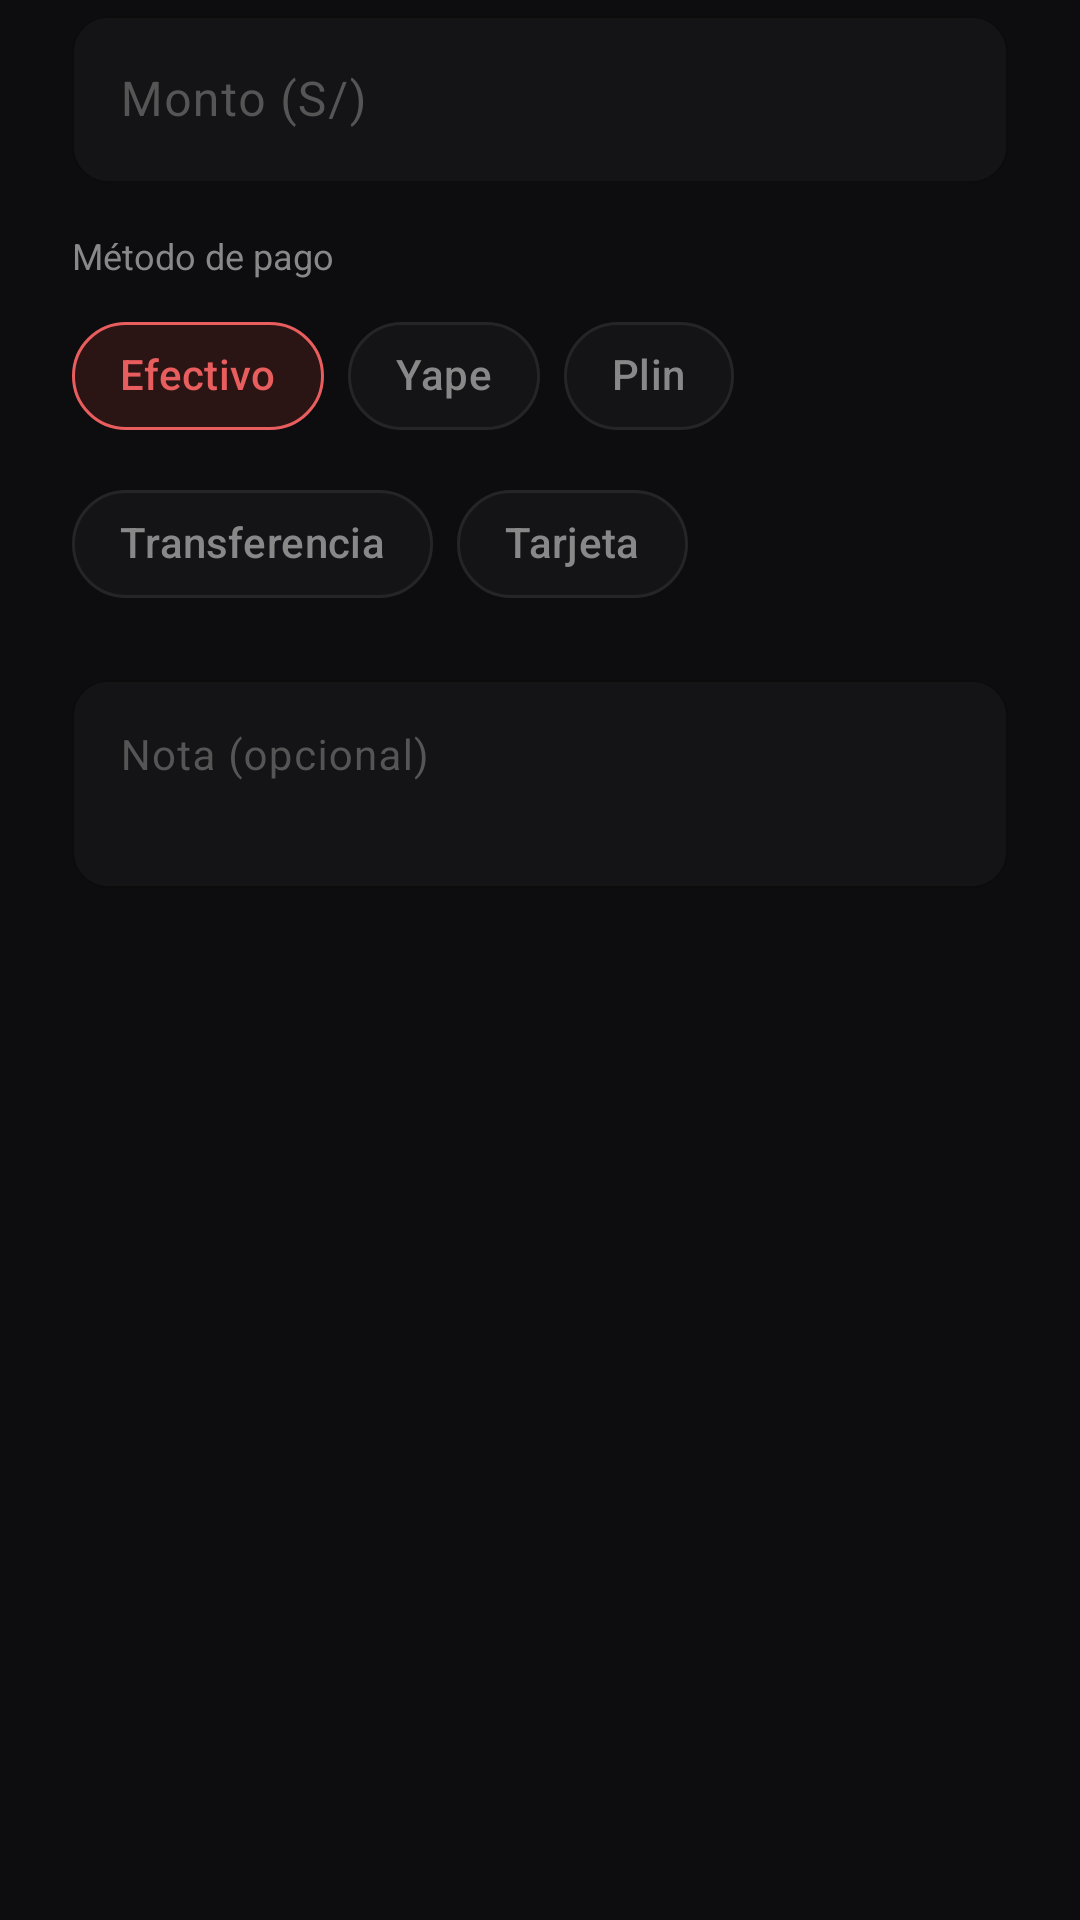

Android layout source for this screen:
<!-- AndroidManifest.xml: application theme Tema.TecrobSys -->
<!-- res/layout/dialogo_registrar_pago.xml -->
<?xml version="1.0" encoding="utf-8"?>
<LinearLayout
    xmlns:android="http://schemas.android.com/apk/res/android"
    xmlns:app="http://schemas.android.com/apk/res-auto"
    android:layout_width="match_parent"
    android:layout_height="wrap_content"
    android:orientation="vertical"
    android:paddingStart="24dp"
    android:paddingEnd="24dp"
    android:paddingBottom="8dp">

    
    <com.google.android.material.textfield.TextInputLayout
        android:id="@+id/layout_monto"
        android:layout_width="match_parent"
        android:layout_height="wrap_content"
        android:hint="@string/hint_monto_pago"
        style="@style/EstiloCampo"
        android:layout_marginBottom="16dp">
        <com.google.android.material.textfield.TextInputEditText
            android:id="@+id/campo_monto"
            android:layout_width="match_parent"
            android:layout_height="wrap_content"
            android:inputType="numberDecimal"
            android:textColor="@color/texto_principal"
            android:textSize="16sp"/>
    </com.google.android.material.textfield.TextInputLayout>

    
    <TextView
        android:layout_width="wrap_content"
        android:layout_height="wrap_content"
        android:text="@string/lbl_metodo_pago"
        android:textColor="@color/texto_secundario"
        android:textSize="12sp"
        android:layout_marginBottom="8dp"/>

    <com.google.android.material.chip.ChipGroup
        android:id="@+id/chip_group_metodo"
        android:layout_width="match_parent"
        android:layout_height="wrap_content"
        app:singleSelection="true"
        app:selectionRequired="true"
        android:layout_marginBottom="16dp">

        <com.google.android.material.chip.Chip android:id="@+id/chip_efectivo"
            android:layout_width="wrap_content" android:layout_height="wrap_content"
            android:text="@string/metodo_efectivo" style="@style/EstiloChip" android:checked="true"/>
        <com.google.android.material.chip.Chip android:id="@+id/chip_yape"
            android:layout_width="wrap_content" android:layout_height="wrap_content"
            android:text="@string/metodo_yape" style="@style/EstiloChip"/>
        <com.google.android.material.chip.Chip android:id="@+id/chip_plin"
            android:layout_width="wrap_content" android:layout_height="wrap_content"
            android:text="@string/metodo_plin" style="@style/EstiloChip"/>
        <com.google.android.material.chip.Chip android:id="@+id/chip_transferencia"
            android:layout_width="wrap_content" android:layout_height="wrap_content"
            android:text="@string/metodo_transferencia" style="@style/EstiloChip"/>
        <com.google.android.material.chip.Chip android:id="@+id/chip_tarjeta"
            android:layout_width="wrap_content" android:layout_height="wrap_content"
            android:text="@string/metodo_tarjeta" style="@style/EstiloChip"/>
    </com.google.android.material.chip.ChipGroup>

    
    <com.google.android.material.textfield.TextInputLayout
        android:layout_width="match_parent"
        android:layout_height="wrap_content"
        android:hint="@string/hint_nota_pago"
        style="@style/EstiloCampo"
        android:layout_marginBottom="8dp">
        <com.google.android.material.textfield.TextInputEditText
            android:id="@+id/campo_nota_pago"
            android:layout_width="match_parent"
            android:layout_height="wrap_content"
            android:textColor="@color/texto_principal"
            android:textSize="14sp"
            android:inputType="textMultiLine"
            android:minLines="2"
            android:gravity="top"/>
    </com.google.android.material.textfield.TextInputLayout>

</LinearLayout>
<!-- resources referenced by this layout -->
<resources>
  <color name="texto_principal">@color/md_theme_onBackground</color>
  <color name="texto_secundario">@color/md_theme_onSurfaceVariant</color>
  <string name="hint_monto_pago">Monto (S/)</string>
  <string name="hint_nota_pago">Nota (opcional)</string>
  <string name="lbl_metodo_pago">Método de pago</string>
  <string name="metodo_efectivo">Efectivo</string>
  <string name="metodo_plin">Plin</string>
  <string name="metodo_tarjeta">Tarjeta</string>
  <string name="metodo_transferencia">Transferencia</string>
  <string name="metodo_yape">Yape</string>
  <style name="EstiloCampo" parent="Widget.Material3.TextInputLayout.OutlinedBox">
          <item name="boxBackgroundColor">@color/fondo_tarjeta</item>
          <item name="boxStrokeColor">@color/fondo_borde</item>
          <item name="boxStrokeWidth">0.5dp</item>
          <item name="boxCornerRadiusTopStart">12dp</item>
          <item name="boxCornerRadiusTopEnd">12dp</item>
          <item name="boxCornerRadiusBottomStart">12dp</item>
          <item name="boxCornerRadiusBottomEnd">12dp</item>
          <item name="hintTextColor">@color/texto_secundario</item>
          <item name="android:textColorHint">@color/texto_muted</item>
      </style>
  <style name="EstiloChip" parent="Widget.Material3.Chip.Filter">
          <item name="chipBackgroundColor">@color/selector_chip_fondo</item>
          <item name="chipStrokeColor">@color/selector_chip_borde</item>
          <item name="chipStrokeWidth">1dp</item>
          <item name="android:textColor">@color/selector_chip_texto</item>
          <item name="chipCornerRadius">20dp</item>
          <item name="checkedIconVisible">false</item>
          <item name="chipIconVisible">false</item>
          <item name="chipMinHeight">36dp</item>
      </style>
  <color name="md_theme_onBackground">#E8E6E1</color>
  <color name="md_theme_onSurfaceVariant">#888888</color>
  <color name="fondo_tarjeta">@color/md_theme_surface</color>
  <color name="fondo_borde">@color/md_theme_outline</color>
  <color name="texto_muted">#555555</color>
  <color name="md_theme_primary">#E85D5D</color>
  <color name="md_theme_onPrimary">#FFFFFF</color>
  <color name="md_theme_primaryContainer">#2A1414</color>
  <color name="md_theme_onPrimaryContainer">#FFB3B3</color>
  <color name="md_theme_secondary">#EF9F27</color>
  <color name="md_theme_onSecondary">#1A1000</color>
  <color name="md_theme_secondaryContainer">#2A1E10</color>
  <color name="md_theme_onSecondaryContainer">#FFCC80</color>
  <color name="md_theme_tertiary">#3ECF8E</color>
  <color name="md_theme_onTertiary">#001A0E</color>
  <color name="md_theme_tertiaryContainer">#1A2A1A</color>
  <color name="md_theme_onTertiaryContainer">#A0F0C8</color>
  <color name="md_theme_error">#FF5449</color>
  <color name="md_theme_onError">#FFFFFF</color>
  <color name="md_theme_errorContainer">#3A0A08</color>
  <color name="md_theme_onErrorContainer">#FFB4AB</color>
  <color name="md_theme_background">#0D0D0F</color>
  <color name="md_theme_surface">#141416</color>
  <color name="md_theme_onSurface">#E8E6E1</color>
  <color name="md_theme_surfaceVariant">#1A1A1E</color>
  <color name="md_theme_outline">#252529</color>
  <color name="md_theme_outlineVariant">#1E1E22</color>
  <style name="EstiloBottomSheet" parent="ThemeOverlay.Material3.BottomSheetDialog">
          <item name="colorSurface">@color/fondo_tarjeta</item>
          <item name="colorOnSurface">@color/texto_principal</item>
          <item name="colorOnSurfaceVariant">@color/texto_secundario</item>
          <item name="colorPrimary">@color/rojo_primario</item>
          <item name="colorOutline">@color/fondo_borde</item>
          <item name="android:colorBackground">@color/fondo_tarjeta</item>
          <item name="android:textColorPrimary">@color/texto_principal</item>
          <item name="android:textColorSecondary">@color/texto_secundario</item>
      </style>
  <color name="rojo_primario">#E85D5D</color>
</resources>
